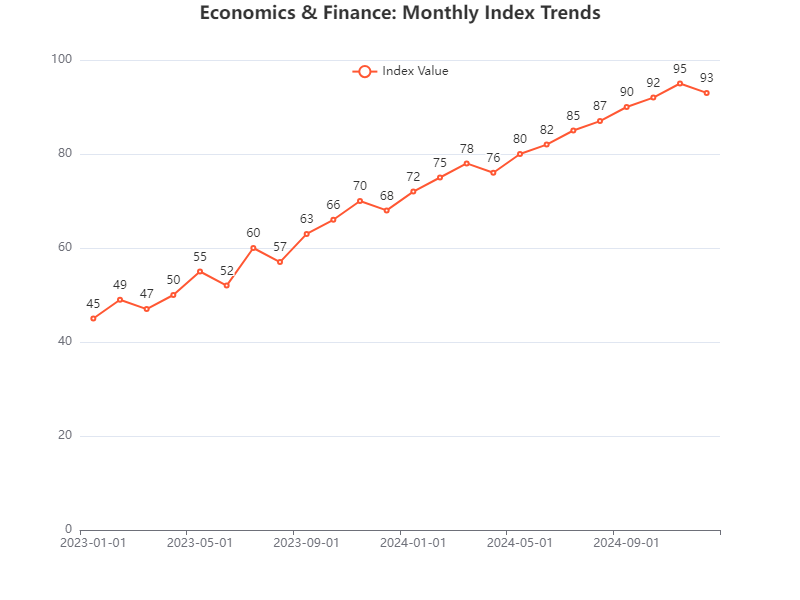

The data file committed next to this chart (first rows):
Date, Value
2023-01-01, 45
2023-02-01, 49
2023-03-01, 47
2023-04-01, 50
2023-05-01, 55
2023-06-01, 52
2023-07-01, 60
2023-08-01, 57
2023-09-01, 63
2023-10-01, 66
2023-11-01, 70
2023-12-01, 68
2024-01-01, 72
2024-02-01, 75
2024-03-01, 78
2024-04-01, 76
2024-05-01, 80
2024-06-01, 82
2024-07-01, 85
2024-08-01, 87
2024-09-01, 90
2024-10-01, 92
2024-11-01, 95
2024-12-01, 93
